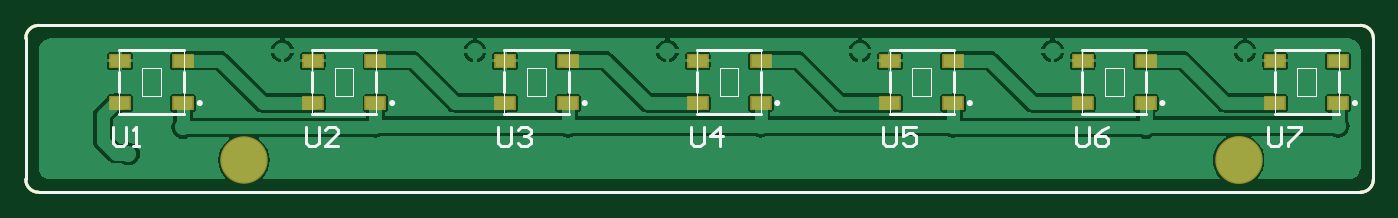
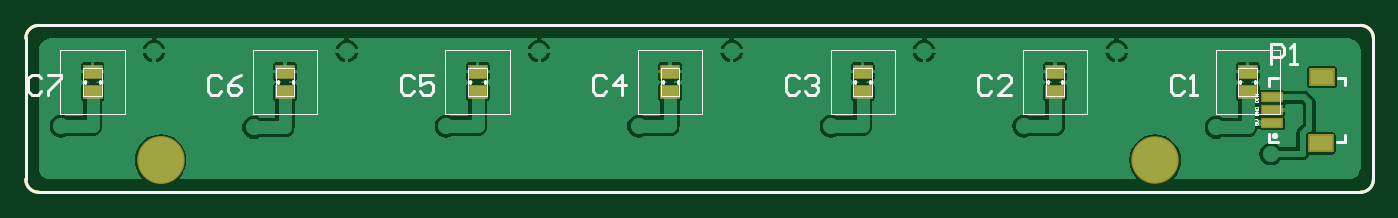
Circuit board: 9 layer files. Board 105.0 x 13.0 mm.
- bottom_copper: Weekdays.GBL (17738 bytes)
- bottom_silk: Weekdays.GBO (4444 bytes)
- paste: Weekdays.GBP (2081 bytes)
- bottom_mask: Weekdays.GBS (2173 bytes)
- outline: Weekdays.GM1 (1921 bytes)
- top_copper: Weekdays.GTL (20367 bytes)
- top_silk: Weekdays.GTO (3904 bytes)
- paste: Weekdays.GTP (2154 bytes)
- top_mask: Weekdays.GTS (2241 bytes)

=== bottom_copper: Weekdays.GBL (17738 bytes, source omitted) ===
=== bottom_silk: Weekdays.GBO ===
G04 Layer_Color=32896*
%FSLAX42Y42*%
%MOMM*%
G71*
G01*
G75*
%ADD12C,0.25*%
%ADD13C,0.10*%
%ADD22C,0.20*%
%ADD29C,0.50*%
%ADD30C,0.05*%
D12*
X220Y390D02*
Y447D01*
Y390D02*
X283D01*
X747D02*
X815D01*
Y450D01*
X220Y838D02*
Y890D01*
X280D01*
X747D02*
X815D01*
Y825D02*
Y890D01*
X800Y1000D02*
Y1152D01*
X724D01*
X698Y1127D01*
Y1076D01*
X724Y1051D01*
X800D01*
X648Y1000D02*
X597D01*
X622D01*
Y1152D01*
X648Y1127D01*
X10378Y887D02*
X10404Y912D01*
X10455D01*
X10480Y887D01*
Y785D01*
X10455Y760D01*
X10404D01*
X10378Y785D01*
X10328Y912D02*
X10226D01*
Y887D01*
X10328Y785D01*
Y760D01*
X8978Y887D02*
X9004Y912D01*
X9055D01*
X9080Y887D01*
Y785D01*
X9055Y760D01*
X9004D01*
X8978Y785D01*
X8826Y912D02*
X8877Y887D01*
X8928Y836D01*
Y785D01*
X8902Y760D01*
X8851D01*
X8826Y785D01*
Y811D01*
X8851Y836D01*
X8928D01*
X7478Y887D02*
X7504Y912D01*
X7555D01*
X7580Y887D01*
Y785D01*
X7555Y760D01*
X7504D01*
X7478Y785D01*
X7326Y912D02*
X7428D01*
Y836D01*
X7377Y862D01*
X7351D01*
X7326Y836D01*
Y785D01*
X7351Y760D01*
X7402D01*
X7428Y785D01*
X5978Y887D02*
X6004Y912D01*
X6055D01*
X6080Y887D01*
Y785D01*
X6055Y760D01*
X6004D01*
X5978Y785D01*
X5851Y760D02*
Y912D01*
X5928Y836D01*
X5826D01*
X4478Y887D02*
X4504Y912D01*
X4555D01*
X4580Y887D01*
Y785D01*
X4555Y760D01*
X4504D01*
X4478Y785D01*
X4428Y887D02*
X4402Y912D01*
X4351D01*
X4326Y887D01*
Y862D01*
X4351Y836D01*
X4377D01*
X4351D01*
X4326Y811D01*
Y785D01*
X4351Y760D01*
X4402D01*
X4428Y785D01*
X2978Y887D02*
X3004Y912D01*
X3055D01*
X3080Y887D01*
Y785D01*
X3055Y760D01*
X3004D01*
X2978Y785D01*
X2826Y760D02*
X2928D01*
X2826Y862D01*
Y887D01*
X2851Y912D01*
X2902D01*
X2928Y887D01*
X1478D02*
X1504Y912D01*
X1555D01*
X1580Y887D01*
Y785D01*
X1555Y760D01*
X1504D01*
X1478Y785D01*
X1428Y760D02*
X1377D01*
X1402D01*
Y912D01*
X1428Y887D01*
X10400Y0D02*
G03*
X10500Y100I0J100D01*
G01*
Y1200D02*
G03*
X10400Y1300I-100J0D01*
G01*
X100D02*
G03*
X0Y1200I0J-100D01*
G01*
Y100D02*
G03*
X100Y0I100J0D01*
G01*
Y1300D02*
X10400D01*
X10500Y100D02*
Y1200D01*
X0Y100D02*
Y1200D01*
X100Y0D02*
X10400D01*
D13*
X907Y970D02*
X1052D01*
X907Y750D02*
X1052D01*
X907D02*
Y970D01*
X1052Y750D02*
Y970D01*
X2408D02*
X2552D01*
X2408Y750D02*
X2552D01*
X2408D02*
Y970D01*
X2552Y750D02*
Y970D01*
X3908D02*
X4053D01*
X3908Y750D02*
X4053D01*
X3908D02*
Y970D01*
X4053Y750D02*
Y970D01*
X5408D02*
X5553D01*
X5408Y750D02*
X5553D01*
X5408D02*
Y970D01*
X5553Y750D02*
Y970D01*
X6907D02*
X7053D01*
X6907Y750D02*
X7053D01*
X6907D02*
Y970D01*
X7053Y750D02*
Y970D01*
X8407D02*
X8553D01*
X8407Y750D02*
X8553D01*
X8407D02*
Y970D01*
X8553Y750D02*
Y970D01*
X9907D02*
X10053D01*
X9907Y750D02*
X10053D01*
X9907D02*
Y970D01*
X10053Y750D02*
Y970D01*
X10230Y610D02*
Y1110D01*
X9730Y610D02*
Y1110D01*
X10230D01*
X9730Y610D02*
X10230D01*
X8730D02*
Y1110D01*
X8230Y610D02*
Y1110D01*
X8730D01*
X8230Y610D02*
X8730D01*
X7230D02*
Y1110D01*
X6730Y610D02*
Y1110D01*
X7230D01*
X6730Y610D02*
X7230D01*
X5730D02*
Y1110D01*
X5230Y610D02*
Y1110D01*
X5730D01*
X5230Y610D02*
X5730D01*
X4230D02*
Y1110D01*
X3730Y610D02*
Y1110D01*
X4230D01*
X3730Y610D02*
X4230D01*
X2730D02*
Y1110D01*
X2230Y610D02*
Y1110D01*
X2730D01*
X2230Y610D02*
X2730D01*
X1230D02*
Y1110D01*
X730Y610D02*
Y1110D01*
X1230D01*
X730Y610D02*
X1230D01*
D22*
X923Y855D02*
Y865D01*
X1038Y855D02*
Y865D01*
X2423Y855D02*
Y865D01*
X2538Y855D02*
Y865D01*
X3922Y855D02*
Y865D01*
X4038Y855D02*
Y865D01*
X5422Y855D02*
Y865D01*
X5538Y855D02*
Y865D01*
X6922Y855D02*
Y865D01*
X7038Y855D02*
Y865D01*
X8422Y855D02*
Y865D01*
X8538Y855D02*
Y865D01*
X9922Y855D02*
Y865D01*
X10038Y855D02*
Y865D01*
D29*
X768Y435D02*
D03*
D30*
X925Y700D02*
X900D01*
Y712D01*
X904Y717D01*
X921D01*
X925Y712D01*
Y700D01*
Y725D02*
Y733D01*
Y729D01*
X900D01*
Y725D01*
Y733D01*
Y746D02*
X925D01*
X900Y762D01*
X925D01*
X921Y617D02*
X925Y612D01*
Y604D01*
X921Y600D01*
X904D01*
X900Y604D01*
Y612D01*
X904Y617D01*
X912D01*
Y608D01*
X900Y625D02*
X925D01*
X900Y642D01*
X925D01*
Y650D02*
X900D01*
Y662D01*
X904Y667D01*
X921D01*
X925Y662D01*
Y650D01*
Y542D02*
Y525D01*
X912D01*
X917Y533D01*
Y537D01*
X912Y542D01*
X904D01*
X900Y537D01*
Y529D01*
X904Y525D01*
X925Y550D02*
X908D01*
X900Y558D01*
X908Y567D01*
X925D01*
M02*

=== paste: Weekdays.GBP ===
G04 Layer_Color=128*
%FSLAX42Y42*%
%MOMM*%
G71*
G01*
G75*
%ADD12C,0.25*%
%ADD13C,0.10*%
%ADD17R,1.80X1.20*%
%ADD18R,1.50X0.60*%
%ADD19R,1.35X0.95*%
D12*
X10400Y0D02*
G03*
X10500Y100I0J100D01*
G01*
Y1200D02*
G03*
X10400Y1300I-100J0D01*
G01*
X100D02*
G03*
X0Y1200I0J-100D01*
G01*
Y100D02*
G03*
X100Y0I100J0D01*
G01*
Y1300D02*
X10400D01*
X10500Y100D02*
Y1200D01*
X0Y100D02*
Y1200D01*
X100Y0D02*
X10400D01*
D13*
X907Y970D02*
X1052D01*
X907Y750D02*
X1052D01*
X907D02*
Y970D01*
X1052Y750D02*
Y970D01*
X2408D02*
X2552D01*
X2408Y750D02*
X2552D01*
X2408D02*
Y970D01*
X2552Y750D02*
Y970D01*
X3908D02*
X4053D01*
X3908Y750D02*
X4053D01*
X3908D02*
Y970D01*
X4053Y750D02*
Y970D01*
X5408D02*
X5553D01*
X5408Y750D02*
X5553D01*
X5408D02*
Y970D01*
X5553Y750D02*
Y970D01*
X6907D02*
X7053D01*
X6907Y750D02*
X7053D01*
X6907D02*
Y970D01*
X7053Y750D02*
Y970D01*
X8407D02*
X8553D01*
X8407Y750D02*
X8553D01*
X8407D02*
Y970D01*
X8553Y750D02*
Y970D01*
X9907D02*
X10053D01*
X9907Y750D02*
X10053D01*
X9907D02*
Y970D01*
X10053Y750D02*
Y970D01*
X10230Y610D02*
Y1110D01*
X9730Y610D02*
Y1110D01*
X10230D01*
X9730Y610D02*
X10230D01*
X8730D02*
Y1110D01*
X8230Y610D02*
Y1110D01*
X8730D01*
X8230Y610D02*
X8730D01*
X7230D02*
Y1110D01*
X6730Y610D02*
Y1110D01*
X7230D01*
X6730Y610D02*
X7230D01*
X5730D02*
Y1110D01*
X5230Y610D02*
Y1110D01*
X5730D01*
X5230Y610D02*
X5730D01*
X4230D02*
Y1110D01*
X3730Y610D02*
Y1110D01*
X4230D01*
X3730Y610D02*
X4230D01*
X2730D02*
Y1110D01*
X2230Y610D02*
Y1110D01*
X2730D01*
X2230Y610D02*
X2730D01*
X1230D02*
Y1110D01*
X730Y610D02*
Y1110D01*
X1230D01*
X730Y610D02*
X1230D01*
D17*
X410Y380D02*
D03*
X400Y900D02*
D03*
D18*
X790Y540D02*
D03*
Y640D02*
D03*
Y740D02*
D03*
D19*
X980Y940D02*
D03*
Y780D02*
D03*
X2480Y940D02*
D03*
Y780D02*
D03*
X3980Y940D02*
D03*
Y780D02*
D03*
X5480Y940D02*
D03*
Y780D02*
D03*
X6980Y940D02*
D03*
Y780D02*
D03*
X8480Y940D02*
D03*
Y780D02*
D03*
X9980Y940D02*
D03*
Y780D02*
D03*
M02*

=== bottom_mask: Weekdays.GBS ===
G04 Layer_Color=16711935*
%FSLAX42Y42*%
%MOMM*%
G71*
G01*
G75*
%ADD12C,0.25*%
%ADD13C,0.10*%
%ADD24C,3.70*%
%ADD25O,3.70X3.74*%
%ADD26R,2.00X1.40*%
%ADD27R,1.70X0.80*%
%ADD28R,1.55X1.15*%
D12*
X10400Y0D02*
G03*
X10500Y100I0J100D01*
G01*
Y1200D02*
G03*
X10400Y1300I-100J0D01*
G01*
X100D02*
G03*
X0Y1200I0J-100D01*
G01*
Y100D02*
G03*
X100Y0I100J0D01*
G01*
Y1300D02*
X10400D01*
X10500Y100D02*
Y1200D01*
X0Y100D02*
Y1200D01*
X100Y0D02*
X10400D01*
D13*
X907Y970D02*
X1052D01*
X907Y750D02*
X1052D01*
X907D02*
Y970D01*
X1052Y750D02*
Y970D01*
X2408D02*
X2552D01*
X2408Y750D02*
X2552D01*
X2408D02*
Y970D01*
X2552Y750D02*
Y970D01*
X3908D02*
X4053D01*
X3908Y750D02*
X4053D01*
X3908D02*
Y970D01*
X4053Y750D02*
Y970D01*
X5408D02*
X5553D01*
X5408Y750D02*
X5553D01*
X5408D02*
Y970D01*
X5553Y750D02*
Y970D01*
X6907D02*
X7053D01*
X6907Y750D02*
X7053D01*
X6907D02*
Y970D01*
X7053Y750D02*
Y970D01*
X8407D02*
X8553D01*
X8407Y750D02*
X8553D01*
X8407D02*
Y970D01*
X8553Y750D02*
Y970D01*
X9907D02*
X10053D01*
X9907Y750D02*
X10053D01*
X9907D02*
Y970D01*
X10053Y750D02*
Y970D01*
X10230Y610D02*
Y1110D01*
X9730Y610D02*
Y1110D01*
X10230D01*
X9730Y610D02*
X10230D01*
X8730D02*
Y1110D01*
X8230Y610D02*
Y1110D01*
X8730D01*
X8230Y610D02*
X8730D01*
X7230D02*
Y1110D01*
X6730Y610D02*
Y1110D01*
X7230D01*
X6730Y610D02*
X7230D01*
X5730D02*
Y1110D01*
X5230Y610D02*
Y1110D01*
X5730D01*
X5230Y610D02*
X5730D01*
X4230D02*
Y1110D01*
X3730Y610D02*
Y1110D01*
X4230D01*
X3730Y610D02*
X4230D01*
X2730D02*
Y1110D01*
X2230Y610D02*
Y1110D01*
X2730D01*
X2230Y610D02*
X2730D01*
X1230D02*
Y1110D01*
X730Y610D02*
Y1110D01*
X1230D01*
X730Y610D02*
X1230D01*
D24*
X1700Y250D02*
D03*
D25*
X9450D02*
D03*
D26*
X410Y380D02*
D03*
X400Y900D02*
D03*
D27*
X790Y540D02*
D03*
Y640D02*
D03*
Y740D02*
D03*
D28*
X980Y940D02*
D03*
Y780D02*
D03*
X2480Y940D02*
D03*
Y780D02*
D03*
X3980Y940D02*
D03*
Y780D02*
D03*
X5480Y940D02*
D03*
Y780D02*
D03*
X6980Y940D02*
D03*
Y780D02*
D03*
X8480Y940D02*
D03*
Y780D02*
D03*
X9980Y940D02*
D03*
Y780D02*
D03*
M02*

=== outline: Weekdays.GM1 ===
G04 Layer_Color=16711935*
%FSLAX42Y42*%
%MOMM*%
G71*
G01*
G75*
%ADD12C,0.25*%
%ADD13C,0.10*%
D12*
X10400Y0D02*
G03*
X10500Y100I0J100D01*
G01*
Y1200D02*
G03*
X10400Y1300I-100J0D01*
G01*
X100D02*
G03*
X0Y1200I0J-100D01*
G01*
Y100D02*
G03*
X100Y0I100J0D01*
G01*
Y1300D02*
X10400D01*
X10500Y100D02*
Y1200D01*
X0Y100D02*
Y1200D01*
X100Y0D02*
X10400D01*
D02*
G03*
X10500Y100I0J100D01*
G01*
Y1200D02*
G03*
X10400Y1300I-100J0D01*
G01*
X100D02*
G03*
X0Y1200I0J-100D01*
G01*
Y100D02*
G03*
X100Y0I100J0D01*
G01*
Y1300D02*
X10400D01*
X10500Y100D02*
Y1200D01*
X0Y100D02*
Y1200D01*
X100Y0D02*
X10400D01*
D13*
X907Y970D02*
X1052D01*
X907Y750D02*
X1052D01*
X907D02*
Y970D01*
X1052Y750D02*
Y970D01*
X2408D02*
X2552D01*
X2408Y750D02*
X2552D01*
X2408D02*
Y970D01*
X2552Y750D02*
Y970D01*
X3908D02*
X4053D01*
X3908Y750D02*
X4053D01*
X3908D02*
Y970D01*
X4053Y750D02*
Y970D01*
X5408D02*
X5553D01*
X5408Y750D02*
X5553D01*
X5408D02*
Y970D01*
X5553Y750D02*
Y970D01*
X6907D02*
X7053D01*
X6907Y750D02*
X7053D01*
X6907D02*
Y970D01*
X7053Y750D02*
Y970D01*
X8407D02*
X8553D01*
X8407Y750D02*
X8553D01*
X8407D02*
Y970D01*
X8553Y750D02*
Y970D01*
X9907D02*
X10053D01*
X9907Y750D02*
X10053D01*
X9907D02*
Y970D01*
X10053Y750D02*
Y970D01*
X10230Y610D02*
Y1110D01*
X9730Y610D02*
Y1110D01*
X10230D01*
X9730Y610D02*
X10230D01*
X8730D02*
Y1110D01*
X8230Y610D02*
Y1110D01*
X8730D01*
X8230Y610D02*
X8730D01*
X7230D02*
Y1110D01*
X6730Y610D02*
Y1110D01*
X7230D01*
X6730Y610D02*
X7230D01*
X5730D02*
Y1110D01*
X5230Y610D02*
Y1110D01*
X5730D01*
X5230Y610D02*
X5730D01*
X4230D02*
Y1110D01*
X3730Y610D02*
Y1110D01*
X4230D01*
X3730Y610D02*
X4230D01*
X2730D02*
Y1110D01*
X2230Y610D02*
Y1110D01*
X2730D01*
X2230Y610D02*
X2730D01*
X1230D02*
Y1110D01*
X730Y610D02*
Y1110D01*
X1230D01*
X730Y610D02*
X1230D01*
M02*

=== top_copper: Weekdays.GTL (20367 bytes, source omitted) ===
=== top_silk: Weekdays.GTO ===
G04 Layer_Color=65535*
%FSLAX42Y42*%
%MOMM*%
G71*
G01*
G75*
%ADD12C,0.25*%
%ADD13C,0.10*%
%ADD21C,0.25*%
%ADD22C,0.20*%
D12*
X9680Y512D02*
Y385D01*
X9705Y360D01*
X9756D01*
X9782Y385D01*
Y512D01*
X9832D02*
X9934D01*
Y487D01*
X9832Y385D01*
Y360D01*
X8180Y512D02*
Y385D01*
X8205Y360D01*
X8256D01*
X8282Y385D01*
Y512D01*
X8434D02*
X8383Y487D01*
X8332Y436D01*
Y385D01*
X8358Y360D01*
X8409D01*
X8434Y385D01*
Y411D01*
X8409Y436D01*
X8332D01*
X6680Y512D02*
Y385D01*
X6705Y360D01*
X6756D01*
X6782Y385D01*
Y512D01*
X6934D02*
X6832D01*
Y436D01*
X6883Y462D01*
X6909D01*
X6934Y436D01*
Y385D01*
X6909Y360D01*
X6858D01*
X6832Y385D01*
X5180Y512D02*
Y385D01*
X5205Y360D01*
X5256D01*
X5282Y385D01*
Y512D01*
X5409Y360D02*
Y512D01*
X5332Y436D01*
X5434D01*
X3680Y512D02*
Y385D01*
X3705Y360D01*
X3756D01*
X3782Y385D01*
Y512D01*
X3832Y487D02*
X3858Y512D01*
X3909D01*
X3934Y487D01*
Y462D01*
X3909Y436D01*
X3883D01*
X3909D01*
X3934Y411D01*
Y385D01*
X3909Y360D01*
X3858D01*
X3832Y385D01*
X2180Y512D02*
Y385D01*
X2205Y360D01*
X2256D01*
X2282Y385D01*
Y512D01*
X2434Y360D02*
X2332D01*
X2434Y462D01*
Y487D01*
X2409Y512D01*
X2358D01*
X2332Y487D01*
X680Y512D02*
Y385D01*
X705Y360D01*
X756D01*
X782Y385D01*
Y512D01*
X832Y360D02*
X883D01*
X858D01*
Y512D01*
X832Y487D01*
X10400Y0D02*
G03*
X10500Y100I0J100D01*
G01*
Y1200D02*
G03*
X10400Y1300I-100J0D01*
G01*
X100D02*
G03*
X0Y1200I0J-100D01*
G01*
Y100D02*
G03*
X100Y0I100J0D01*
G01*
Y1300D02*
X10400D01*
X10500Y100D02*
Y1200D01*
X0Y100D02*
Y1200D01*
X100Y0D02*
X10400D01*
D13*
X907Y970D02*
X1052D01*
X907Y750D02*
X1052D01*
X907D02*
Y970D01*
X1052Y750D02*
Y970D01*
X2408D02*
X2552D01*
X2408Y750D02*
X2552D01*
X2408D02*
Y970D01*
X2552Y750D02*
Y970D01*
X3908D02*
X4053D01*
X3908Y750D02*
X4053D01*
X3908D02*
Y970D01*
X4053Y750D02*
Y970D01*
X5408D02*
X5553D01*
X5408Y750D02*
X5553D01*
X5408D02*
Y970D01*
X5553Y750D02*
Y970D01*
X6907D02*
X7053D01*
X6907Y750D02*
X7053D01*
X6907D02*
Y970D01*
X7053Y750D02*
Y970D01*
X8407D02*
X8553D01*
X8407Y750D02*
X8553D01*
X8407D02*
Y970D01*
X8553Y750D02*
Y970D01*
X9907D02*
X10053D01*
X9907Y750D02*
X10053D01*
X9907D02*
Y970D01*
X10053Y750D02*
Y970D01*
X10230Y610D02*
Y1110D01*
X9730Y610D02*
Y1110D01*
X10230D01*
X9730Y610D02*
X10230D01*
X8730D02*
Y1110D01*
X8230Y610D02*
Y1110D01*
X8730D01*
X8230Y610D02*
X8730D01*
X7230D02*
Y1110D01*
X6730Y610D02*
Y1110D01*
X7230D01*
X6730Y610D02*
X7230D01*
X5730D02*
Y1110D01*
X5230Y610D02*
Y1110D01*
X5730D01*
X5230Y610D02*
X5730D01*
X4230D02*
Y1110D01*
X3730Y610D02*
Y1110D01*
X4230D01*
X3730Y610D02*
X4230D01*
X2730D02*
Y1110D01*
X2230Y610D02*
Y1110D01*
X2730D01*
X2230Y610D02*
X2730D01*
X1230D02*
Y1110D01*
X730Y610D02*
Y1110D01*
X1230D01*
X730Y610D02*
X1230D01*
D21*
X10368Y695D02*
G03*
X10368Y695I-12J0D01*
G01*
X8868D02*
G03*
X8868Y695I-12J0D01*
G01*
X7368D02*
G03*
X7368Y695I-12J0D01*
G01*
X5867D02*
G03*
X5867Y695I-12J0D01*
G01*
X4367D02*
G03*
X4367Y695I-12J0D01*
G01*
X2867D02*
G03*
X2867Y695I-12J0D01*
G01*
X1368D02*
G03*
X1368Y695I-12J0D01*
G01*
D22*
X10230Y780D02*
Y940D01*
X9730Y1110D02*
X10230D01*
X9730Y780D02*
Y940D01*
Y610D02*
X10230D01*
X8730Y780D02*
Y940D01*
X8230Y1110D02*
X8730D01*
X8230Y780D02*
Y940D01*
Y610D02*
X8730D01*
X7230Y780D02*
Y940D01*
X6730Y1110D02*
X7230D01*
X6730Y780D02*
Y940D01*
Y610D02*
X7230D01*
X5730Y780D02*
Y940D01*
X5230Y1110D02*
X5730D01*
X5230Y780D02*
Y940D01*
Y610D02*
X5730D01*
X4230Y780D02*
Y940D01*
X3730Y1110D02*
X4230D01*
X3730Y780D02*
Y940D01*
Y610D02*
X4230D01*
X2730Y780D02*
Y940D01*
X2230Y1110D02*
X2730D01*
X2230Y780D02*
Y940D01*
Y610D02*
X2730D01*
X1230Y780D02*
Y940D01*
X730Y1110D02*
X1230D01*
X730Y780D02*
Y940D01*
Y610D02*
X1230D01*
M02*

=== paste: Weekdays.GTP ===
G04 Layer_Color=8421504*
%FSLAX42Y42*%
%MOMM*%
G71*
G01*
G75*
%ADD10R,1.50X0.90*%
%ADD12C,0.25*%
%ADD13C,0.10*%
D10*
X9735Y695D02*
D03*
Y1025D02*
D03*
X10225D02*
D03*
Y695D02*
D03*
X8235D02*
D03*
Y1025D02*
D03*
X8725D02*
D03*
Y695D02*
D03*
X6735D02*
D03*
Y1025D02*
D03*
X7225D02*
D03*
Y695D02*
D03*
X5235D02*
D03*
Y1025D02*
D03*
X5725D02*
D03*
Y695D02*
D03*
X3735D02*
D03*
Y1025D02*
D03*
X4225D02*
D03*
Y695D02*
D03*
X2235D02*
D03*
Y1025D02*
D03*
X2725D02*
D03*
Y695D02*
D03*
X735D02*
D03*
Y1025D02*
D03*
X1225D02*
D03*
Y695D02*
D03*
D12*
X10400Y0D02*
G03*
X10500Y100I0J100D01*
G01*
Y1200D02*
G03*
X10400Y1300I-100J0D01*
G01*
X100D02*
G03*
X0Y1200I0J-100D01*
G01*
Y100D02*
G03*
X100Y0I100J0D01*
G01*
Y1300D02*
X10400D01*
X10500Y100D02*
Y1200D01*
X0Y100D02*
Y1200D01*
X100Y0D02*
X10400D01*
D13*
X907Y970D02*
X1052D01*
X907Y750D02*
X1052D01*
X907D02*
Y970D01*
X1052Y750D02*
Y970D01*
X2408D02*
X2552D01*
X2408Y750D02*
X2552D01*
X2408D02*
Y970D01*
X2552Y750D02*
Y970D01*
X3908D02*
X4053D01*
X3908Y750D02*
X4053D01*
X3908D02*
Y970D01*
X4053Y750D02*
Y970D01*
X5408D02*
X5553D01*
X5408Y750D02*
X5553D01*
X5408D02*
Y970D01*
X5553Y750D02*
Y970D01*
X6907D02*
X7053D01*
X6907Y750D02*
X7053D01*
X6907D02*
Y970D01*
X7053Y750D02*
Y970D01*
X8407D02*
X8553D01*
X8407Y750D02*
X8553D01*
X8407D02*
Y970D01*
X8553Y750D02*
Y970D01*
X9907D02*
X10053D01*
X9907Y750D02*
X10053D01*
X9907D02*
Y970D01*
X10053Y750D02*
Y970D01*
X10230Y610D02*
Y1110D01*
X9730Y610D02*
Y1110D01*
X10230D01*
X9730Y610D02*
X10230D01*
X8730D02*
Y1110D01*
X8230Y610D02*
Y1110D01*
X8730D01*
X8230Y610D02*
X8730D01*
X7230D02*
Y1110D01*
X6730Y610D02*
Y1110D01*
X7230D01*
X6730Y610D02*
X7230D01*
X5730D02*
Y1110D01*
X5230Y610D02*
Y1110D01*
X5730D01*
X5230Y610D02*
X5730D01*
X4230D02*
Y1110D01*
X3730Y610D02*
Y1110D01*
X4230D01*
X3730Y610D02*
X4230D01*
X2730D02*
Y1110D01*
X2230Y610D02*
Y1110D01*
X2730D01*
X2230Y610D02*
X2730D01*
X1230D02*
Y1110D01*
X730Y610D02*
Y1110D01*
X1230D01*
X730Y610D02*
X1230D01*
M02*

=== top_mask: Weekdays.GTS ===
G04 Layer_Color=8388736*
%FSLAX42Y42*%
%MOMM*%
G71*
G01*
G75*
%ADD12C,0.25*%
%ADD13C,0.10*%
%ADD23R,1.70X1.10*%
%ADD24C,3.70*%
%ADD25O,3.70X3.74*%
D12*
X10400Y0D02*
G03*
X10500Y100I0J100D01*
G01*
Y1200D02*
G03*
X10400Y1300I-100J0D01*
G01*
X100D02*
G03*
X0Y1200I0J-100D01*
G01*
Y100D02*
G03*
X100Y0I100J0D01*
G01*
Y1300D02*
X10400D01*
X10500Y100D02*
Y1200D01*
X0Y100D02*
Y1200D01*
X100Y0D02*
X10400D01*
D13*
X907Y970D02*
X1052D01*
X907Y750D02*
X1052D01*
X907D02*
Y970D01*
X1052Y750D02*
Y970D01*
X2408D02*
X2552D01*
X2408Y750D02*
X2552D01*
X2408D02*
Y970D01*
X2552Y750D02*
Y970D01*
X3908D02*
X4053D01*
X3908Y750D02*
X4053D01*
X3908D02*
Y970D01*
X4053Y750D02*
Y970D01*
X5408D02*
X5553D01*
X5408Y750D02*
X5553D01*
X5408D02*
Y970D01*
X5553Y750D02*
Y970D01*
X6907D02*
X7053D01*
X6907Y750D02*
X7053D01*
X6907D02*
Y970D01*
X7053Y750D02*
Y970D01*
X8407D02*
X8553D01*
X8407Y750D02*
X8553D01*
X8407D02*
Y970D01*
X8553Y750D02*
Y970D01*
X9907D02*
X10053D01*
X9907Y750D02*
X10053D01*
X9907D02*
Y970D01*
X10053Y750D02*
Y970D01*
X10230Y610D02*
Y1110D01*
X9730Y610D02*
Y1110D01*
X10230D01*
X9730Y610D02*
X10230D01*
X8730D02*
Y1110D01*
X8230Y610D02*
Y1110D01*
X8730D01*
X8230Y610D02*
X8730D01*
X7230D02*
Y1110D01*
X6730Y610D02*
Y1110D01*
X7230D01*
X6730Y610D02*
X7230D01*
X5730D02*
Y1110D01*
X5230Y610D02*
Y1110D01*
X5730D01*
X5230Y610D02*
X5730D01*
X4230D02*
Y1110D01*
X3730Y610D02*
Y1110D01*
X4230D01*
X3730Y610D02*
X4230D01*
X2730D02*
Y1110D01*
X2230Y610D02*
Y1110D01*
X2730D01*
X2230Y610D02*
X2730D01*
X1230D02*
Y1110D01*
X730Y610D02*
Y1110D01*
X1230D01*
X730Y610D02*
X1230D01*
D23*
X9735Y695D02*
D03*
Y1025D02*
D03*
X10225D02*
D03*
Y695D02*
D03*
X8235D02*
D03*
Y1025D02*
D03*
X8725D02*
D03*
Y695D02*
D03*
X6735D02*
D03*
Y1025D02*
D03*
X7225D02*
D03*
Y695D02*
D03*
X5235D02*
D03*
Y1025D02*
D03*
X5725D02*
D03*
Y695D02*
D03*
X3735D02*
D03*
Y1025D02*
D03*
X4225D02*
D03*
Y695D02*
D03*
X2235D02*
D03*
Y1025D02*
D03*
X2725D02*
D03*
Y695D02*
D03*
X735D02*
D03*
Y1025D02*
D03*
X1225D02*
D03*
Y695D02*
D03*
D24*
X1700Y250D02*
D03*
D25*
X9450D02*
D03*
M02*

